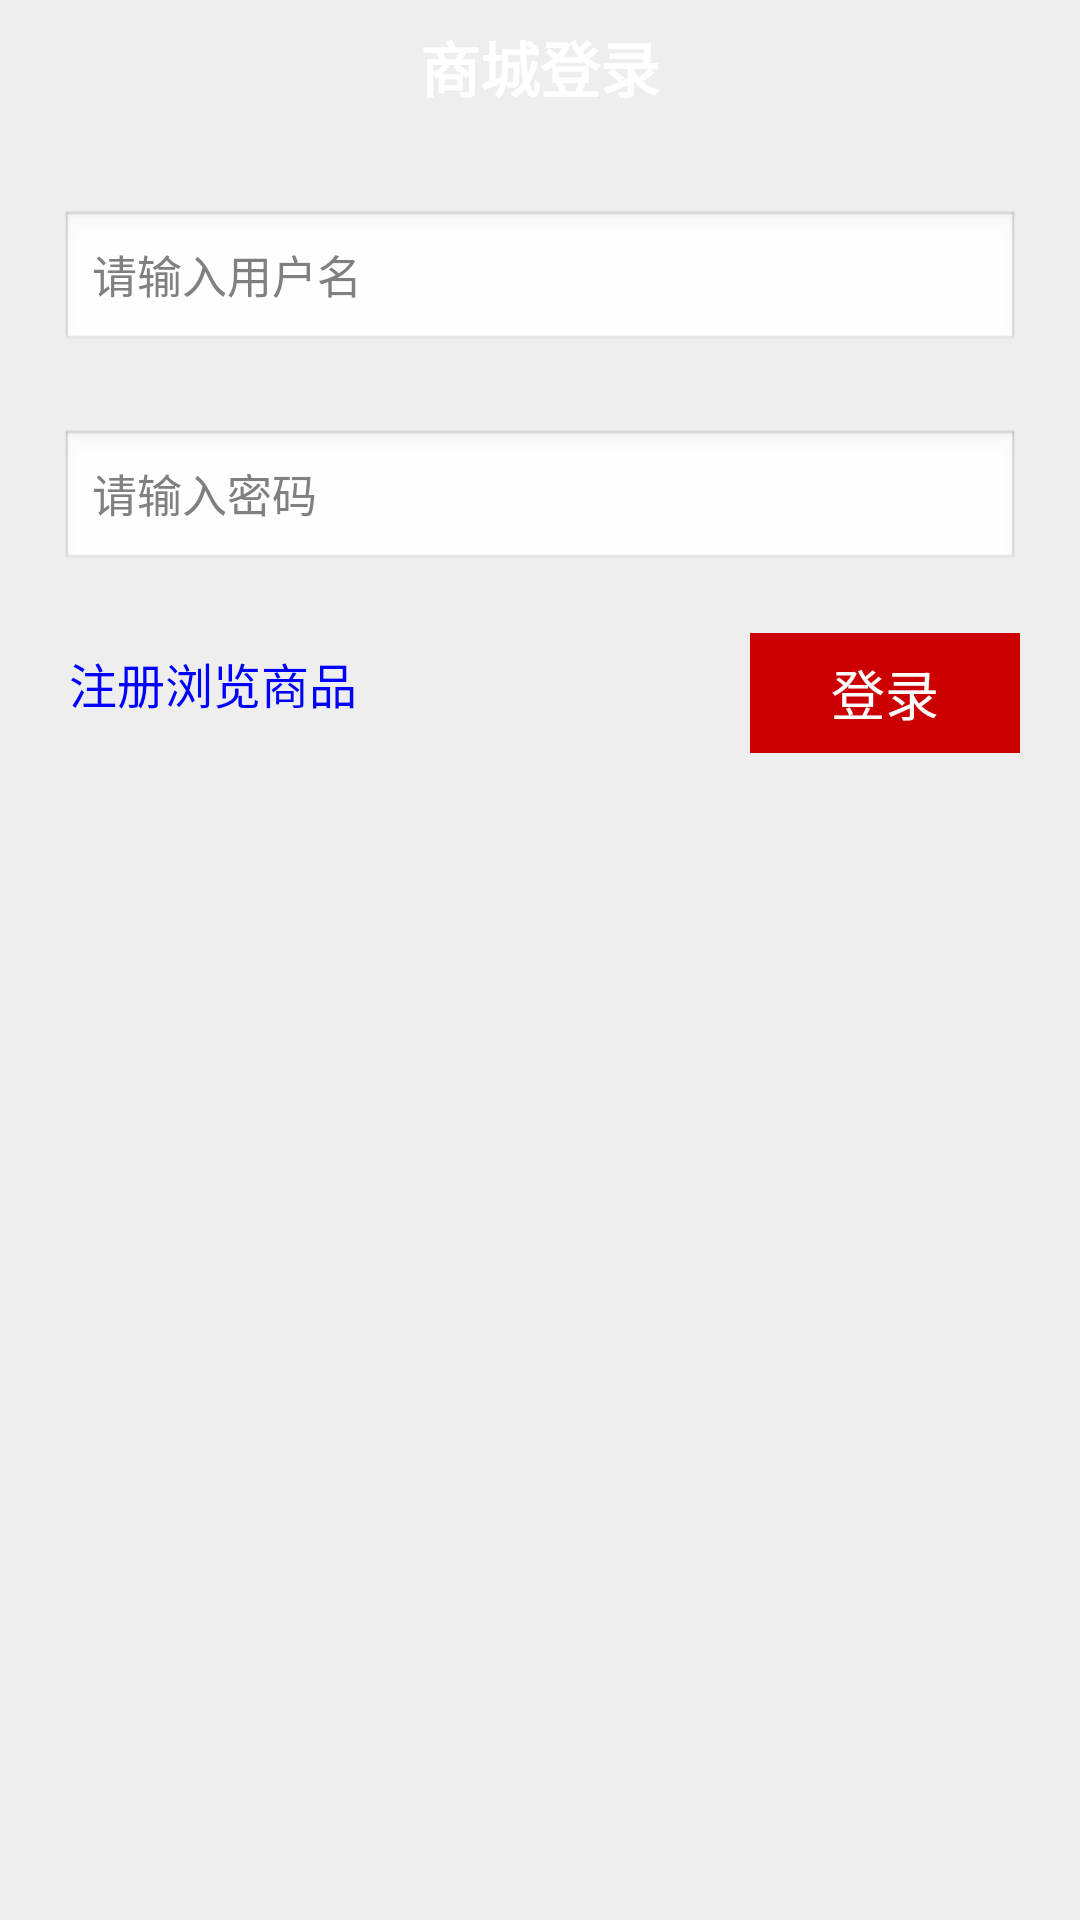

Reconstruct the res/layout file that produces this screen, plus the resources it refers to.
<!-- AndroidManifest.xml: application theme AppTheme -->
<!-- res/layout/login.xml -->
<?xml version="1.0" encoding="utf-8"?>

<RelativeLayout xmlns:android="http://schemas.android.com/apk/res/android"
    android:layout_width="fill_parent"
    android:layout_height="fill_parent"
    android:background="#eee"
    android:orientation="vertical" 
    android:gravity="center_horizontal">
    <RelativeLayout 
        android:id="@+id/login_top_layout"
        android:layout_width="fill_parent"
        android:layout_height="45dp"
        android:layout_alignParentTop="true"
        android:background="@drawable/top_bg">

		<TextView
			android:layout_width="wrap_content"
			android:layout_height="wrap_content"
			android:layout_centerInParent="true"
			android:text="商城登录"
			android:textColor="#ffffff"
			android:textSize="20sp"
			android:textStyle="bold" />
        
    </RelativeLayout>
	
	
	<EditText 
	    android:id="@+id/login_user_edit"
	    android:layout_width="fill_parent"
	    android:layout_height="wrap_content"
	    android:layout_below="@+id/login_top_layout"
	    android:textColor="#000"
	    android:textSize="15sp"
	    android:layout_marginTop="25dp"
	    android:layout_marginLeft="20dp"
	    android:layout_marginRight="20dp"
	    android:singleLine="true"
	    android:hint="请输入用户名"/>
	    
	    
	<EditText 
	    android:id="@+id/login_passwd_edit"
	    android:layout_width="fill_parent"
	    android:layout_height="wrap_content"
	    android:layout_below="@+id/login_user_edit"
	    android:textColor="#000"
	    android:textSize="15sp"
	    android:layout_marginTop="25dp"
	    android:layout_marginLeft="20dp"
	    android:layout_marginRight="20dp"
		android:password="true"
		android:singleLine="true"
		android:hint="请输入密码"/>
	    

	
	
	<RelativeLayout 
	    android:layout_width="fill_parent"
	    android:layout_height="wrap_content"
	    android:layout_marginTop="20dp"
	    android:layout_below="@+id/login_passwd_edit"
	    >
	    <Button
            android:id="@+id/login_register_btn"
            android:layout_width="wrap_content"
            android:layout_height="wrap_content"
            android:layout_marginLeft="23dp"
            android:layout_marginTop="5dp"
            android:background="#0000"
            android:onClick="login_register"
            android:text="注册"
            android:textColor="#00f"
            android:textSize="16sp" />
	    
	    
	    <Button
            android:id="@+id/login_vist_btn"
            android:layout_width="wrap_content"
            android:layout_height="wrap_content"
            android:layout_toRightOf="@id/login_register_btn"
            android:layout_marginTop="5dp"
            android:background="#0000"
            android:text="浏览商品"
			android:onClick="vist"
            android:textColor="#00f"
            android:textSize="16sp" />

		<Button
			android:id="@+id/login_login_btn"
			android:layout_width="90dp"
			android:layout_height="40dp"
			android:layout_alignParentRight="true"
			android:layout_marginRight="20dp"
			android:background="@android:color/holo_red_dark"
			android:onClick="login_mobile_system"
			android:text="登录"
			android:textColor="#ffffff"
			android:textSize="18sp" />
	        

	</RelativeLayout>
</RelativeLayout>
<!-- resources referenced by this layout -->
<resources>
  <style name="AppTheme" parent="AppBaseTheme">
          
      </style>
  <style name="AppBaseTheme" parent="android:Theme.Light">
          
      </style>
</resources>
